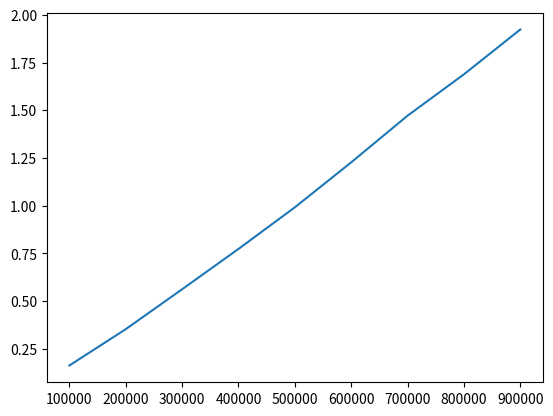

Here is the Python script that generated this plot:
import random 
import time
import matplotlib.pyplot as plt

def Merge(L, leftSize, R, rightSize, A):
	i=0
	j=0
	k=0
	while(i < leftSize and j < rightSize):
		if(L[i] < R[j]):
			A[k] = L[i]
			i = i + 1
		else:
			A[k] = R[j]
			j = j + 1
		k = k + 1
	
	while(i < leftSize):
		A[k] = L[i]
		k  = k + 1
		i = i + 1
	while(j < rightSize):
		A[k] = R[j]
		j = j + 1
		k = k + 1

def MergeSort(A, n):
	
	if (len(A) <2):
		return

	mid = int(len(A)/2)

	L =	[A[s] for s in range(0,mid)]
	R = [A[s] for s  in range(mid, n)]

	MergeSort(L, len(L))
	MergeSort(R, len(R))
	Merge(L, len(L), R, len(R), A)

x = []
y = []

for i in range(100000, 1000000, 100000):
	A = [random.randint(0, i) for r in range(i)]
	start = time.time()
	MergeSort(A, len(A))
	end = time.time()
	difference = end - start
	x.append(i)
	y.append(difference)
	print("The time taken for execution is {0}", difference)

plt.plot(x,y)
plt.show() 

# plot is shown and comparision is shown in the figure. . In the best case, i.e. when the array is already sorted, 
# insertion sort is faster than merge sort, while in the worst case, i.e.
 # when the array is in reverse order, merge sort is  faster.
